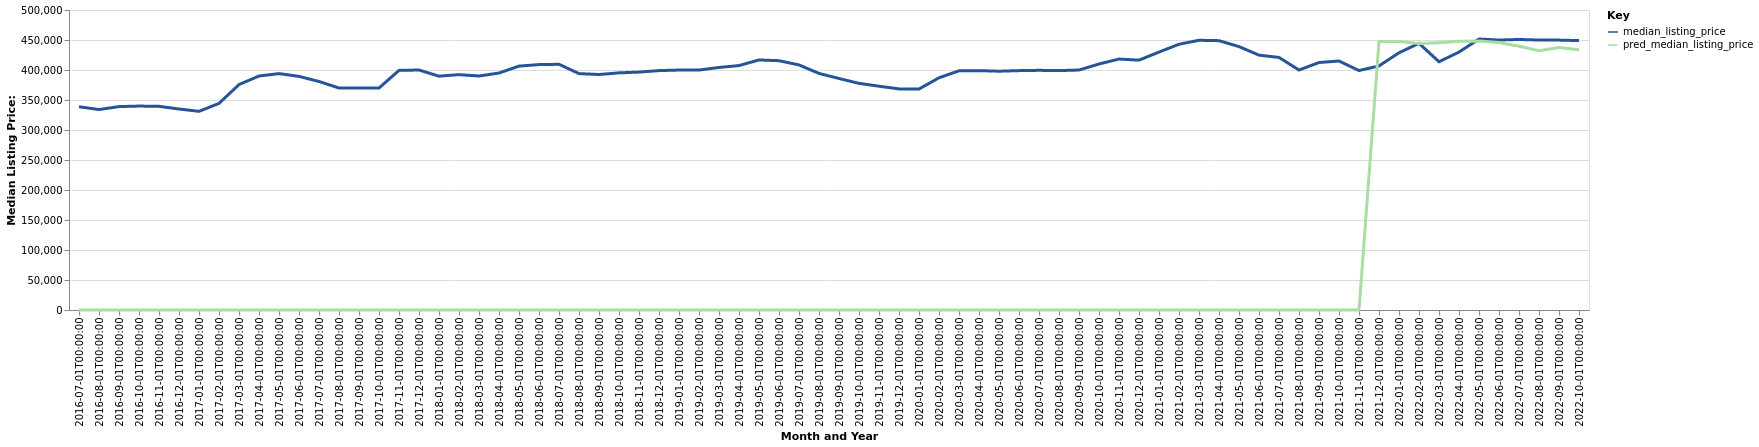

Source data for this figure (header and first rows):
date, time_idx, median_listing_price, thirty_year_interest_rate_five, month, county_name, active_listing_count, pred_median_listing_price, month_year
2016-07-01, 0, 338750, 3.72, 7, Ann Arbor, MI, 1122, 0, Jul-2016
2016-08-01, 1, 334100, 3.73, 8, Ann Arbor, MI, 1154, 0, Aug-2016
2016-09-01, 2, 339000, 3.66, 9, Ann Arbor, MI, 1098, 0, Sep-2016
2016-10-01, 3, 339900, 3.64, 10, Ann Arbor, MI, 1025, 0, Oct-2016
2016-11-01, 4, 339450, 3.66, 11, Ann Arbor, MI, 947.0, 0, Nov-2016
2016-12-01, 5, 335000, 3.48, 12, Ann Arbor, MI, 804.0, 0, Dec-2016
2017-01-01, 6, 331123, 3.45, 1, Ann Arbor, MI, 709.0, 0, Jan-2017
2017-02-01, 7, 344320, 3.5, 2, Ann Arbor, MI, 698.0, 0, Feb-2017
2017-03-01, 8, 375725, 3.52, 3, Ann Arbor, MI, 741.0, 0, Mar-2017
2017-04-01, 9, 390000, 4.03, 4, Ann Arbor, MI, 755.0, 0, Apr-2017
2017-05-01, 10, 394000, 4.32, 5, Ann Arbor, MI, 844.0, 0, May-2017
2017-06-01, 11, 389373, 4.2, 6, Ann Arbor, MI, 893.0, 0, Jun-2017
2017-07-01, 12, 380850, 4.19, 7, Ann Arbor, MI, 959.0, 0, Jul-2017
2017-08-01, 13, 369975, 4.3, 8, Ann Arbor, MI, 979.0, 0, Aug-2017
2017-09-01, 14, 369900, 4.1, 9, Ann Arbor, MI, 980.0, 0, Sep-2017
2017-10-01, 15, 369950, 4.05, 10, Ann Arbor, MI, 874.0, 0, Oct-2017
2017-11-01, 16, 399325, 3.94, 11, Ann Arbor, MI, 770.0, 0, Nov-2017
2017-12-01, 17, 400000, 4.03, 12, Ann Arbor, MI, 631.0, 0, Dec-2017
2018-01-01, 18, 389725, 3.93, 1, Ann Arbor, MI, 552.0, 0, Jan-2018
2018-02-01, 19, 392250, 3.83, 2, Ann Arbor, MI, 544.0, 0, Feb-2018
2018-03-01, 20, 390000, 3.94, 3, Ann Arbor, MI, 583.0, 0, Mar-2018
2018-04-01, 21, 394950, 3.95, 4, Ann Arbor, MI, 666.0, 0, Apr-2018
2018-05-01, 22, 406475, 3.99, 5, Ann Arbor, MI, 800.0, 0, May-2018
2018-06-01, 23, 409000, 4.15, 6, Ann Arbor, MI, 884.0, 0, Jun-2018
2018-07-01, 24, 409500, 4.4, 7, Ann Arbor, MI, 980.0, 0, Jul-2018
2018-08-01, 25, 393975, 4.46, 8, Ann Arbor, MI, 1064, 0, Aug-2018
2018-09-01, 26, 392500, 4.58, 9, Ann Arbor, MI, 1065, 0, Sep-2018
2018-10-01, 27, 395238, 4.66, 10, Ann Arbor, MI, 1039, 0, Oct-2018
2018-11-01, 28, 396500, 4.62, 11, Ann Arbor, MI, 964.0, 0, Nov-2018
2018-12-01, 29, 399000, 4.54, 12, Ann Arbor, MI, 837.0, 0, Dec-2018
2019-01-01, 30, 399900, 4.6, 1, Ann Arbor, MI, 743.0, 0, Jan-2019
2019-02-01, 31, 399950, 4.72, 2, Ann Arbor, MI, 741.0, 0, Feb-2019
2019-03-01, 32, 404246, 4.9, 3, Ann Arbor, MI, 851.0, 0, Mar-2019
2019-04-01, 33, 407379, 4.94, 4, Ann Arbor, MI, 964.0, 0, Apr-2019
2019-05-01, 34, 416750, 4.75, 5, Ann Arbor, MI, 1073, 0, May-2019
2019-06-01, 35, 415500, 4.51, 6, Ann Arbor, MI, 1119, 0, Jun-2019
2019-07-01, 36, 408450, 4.41, 7, Ann Arbor, MI, 1168, 0, Jul-2019
2019-08-01, 37, 394283, 4.41, 8, Ann Arbor, MI, 1202, 0, Aug-2019
2019-09-01, 38, 385858, 4.2, 9, Ann Arbor, MI, 1198, 0, Sep-2019
2019-10-01, 39, 377751, 4.14, 10, Ann Arbor, MI, 1194, 0, Oct-2019
2019-11-01, 40, 373000, 3.84, 11, Ann Arbor, MI, 1098, 0, Nov-2019
2019-12-01, 41, 368500, 3.81, 12, Ann Arbor, MI, 939.0, 0, Dec-2019
2020-01-01, 42, 368278, 3.75, 1, Ann Arbor, MI, 814.0, 0, Jan-2020
2020-02-01, 43, 387000, 3.73, 2, Ann Arbor, MI, 795.0, 0, Feb-2020
2020-03-01, 44, 398695, 3.78, 3, Ann Arbor, MI, 861.0, 0, Mar-2020
2020-04-01, 45, 398950, 3.75, 4, Ann Arbor, MI, 893.0, 0, Apr-2020
2020-05-01, 46, 398000, 3.74, 5, Ann Arbor, MI, 1068, 0, May-2020
2020-06-01, 47, 398950, 3.72, 6, Ann Arbor, MI, 1088, 0, Jun-2020
2020-07-01, 48, 399450, 3.49, 7, Ann Arbor, MI, 1042, 0, Jul-2020
2020-08-01, 49, 399000, 3.65, 8, Ann Arbor, MI, 1017, 0, Aug-2020
2020-09-01, 50, 399950, 3.33, 9, Ann Arbor, MI, 967.0, 0, Sep-2020
2020-10-01, 51, 409998, 3.28, 10, Ann Arbor, MI, 900.0, 0, Oct-2020
2020-11-01, 52, 418250, 3.21, 11, Ann Arbor, MI, 799.0, 0, Nov-2020
2020-12-01, 53, 416455, 3.07, 12, Ann Arbor, MI, 706.0, 0, Dec-2020
2021-01-01, 54, 429900, 2.99, 1, Ann Arbor, MI, 571.0, 0, Jan-2021
2021-02-01, 55, 442940, 2.93, 2, Ann Arbor, MI, 496.0, 0, Feb-2021
2021-03-01, 56, 449525, 2.88, 3, Ann Arbor, MI, 459.0, 0, Mar-2021
2021-04-01, 57, 448896, 2.84, 4, Ann Arbor, MI, 457.0, 0, Apr-2021
2021-05-01, 58, 439000, 2.71, 5, Ann Arbor, MI, 508.0, 0, May-2021
2021-06-01, 59, 424750, 2.79, 6, Ann Arbor, MI, 601.0, 0, Jun-2021
... 16 more rows
